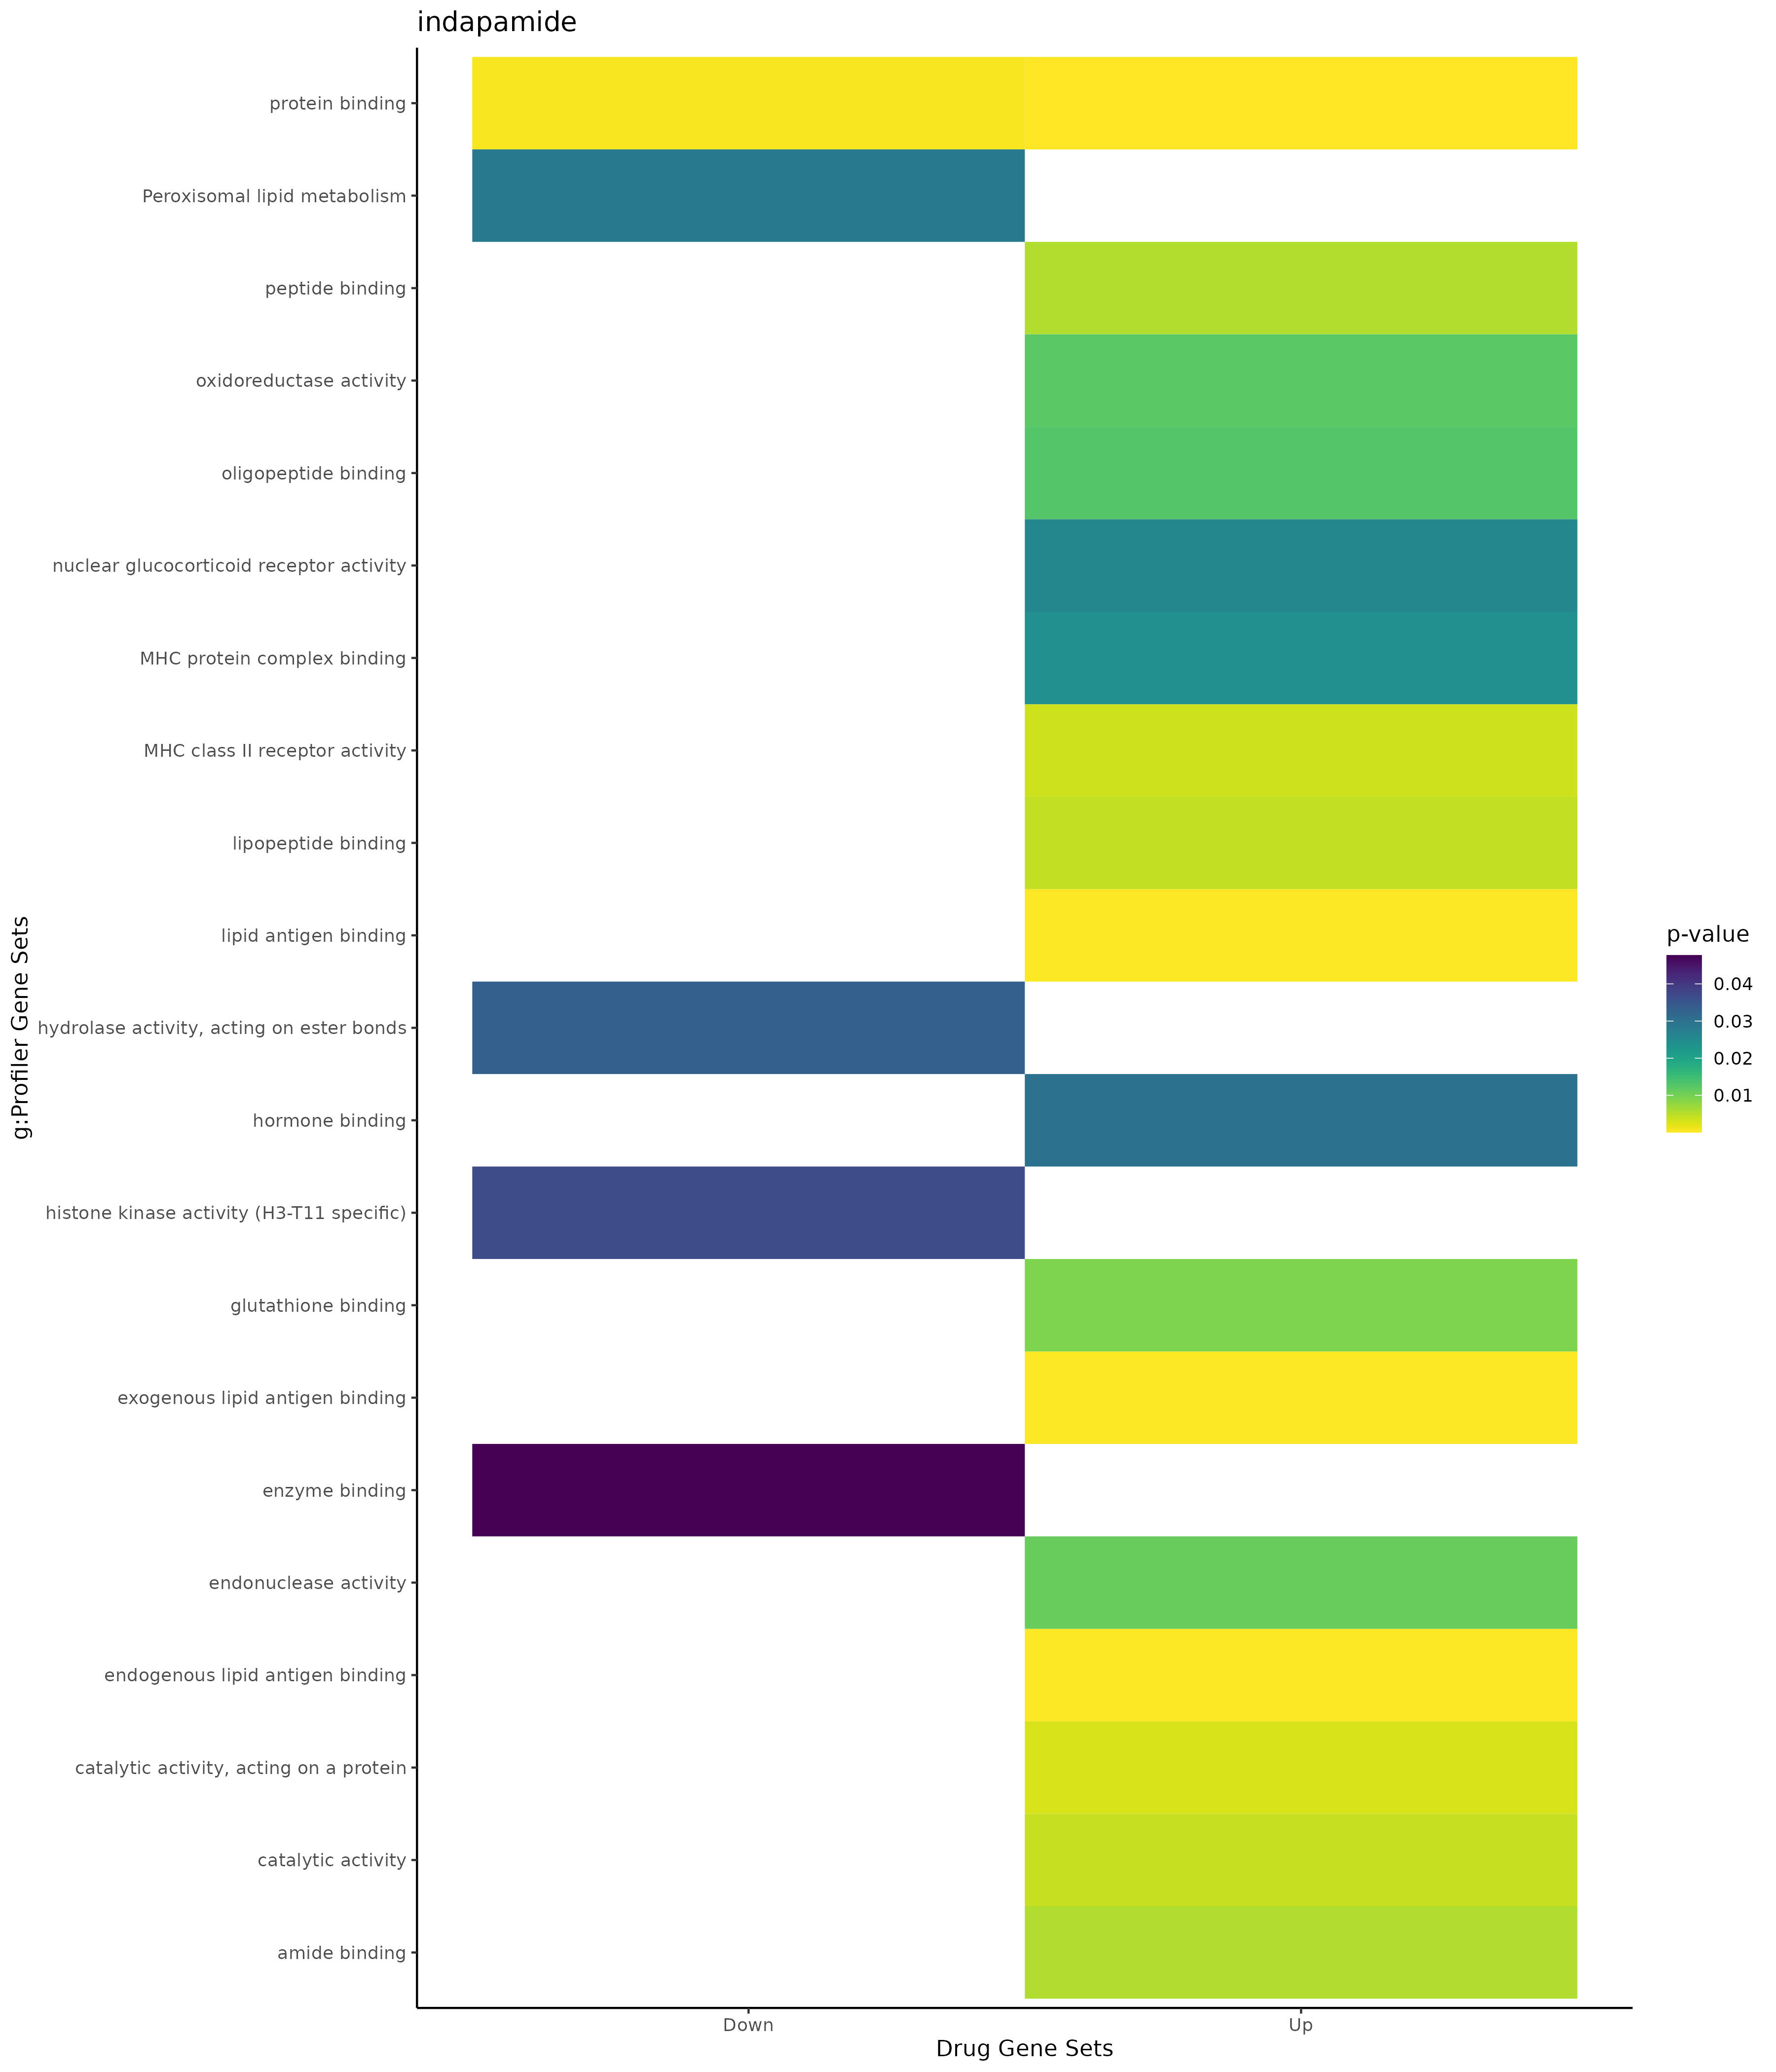

Values plotted in this chart, from the file beside it:
; query; significant; p_value; term_size; query_size; intersection_size; precision; recall; term_id; source; term_name; effective_domain_size; source_order; set
1; query_1; TRUE; 0,00010249725519323; 6522; 289; 133; 0,460207612456747; 0,020392517632628; GO:1901564; GO:BP; organonitrogen compound metabolic proces…; 21092; 24840; Up
2; query_1; TRUE; 0,000171206336138416; 6309; 308; 136; 0,441558441558442; 0,0215565065779046; GO:0048518; GO:BP; positive regulation of biological proces…; 21092; 14820; Up
3; query_1; TRUE; 0,000266463705444157; 107; 329; 12; 0,0364741641337386; 0,11214953271028; GO:0019882; GO:BP; antigen processing and presentation; 21092; 6990; Up
4; query_1; TRUE; 0,000293691019283072; 368; 229; 18; 0,0786026200873362; 0,0489130434782609; GO:0008544; GO:BP; epidermis development; 21092; 3610; Up
5; query_1; TRUE; 0,000423812572155903; 5; 292; 4; 0,0136986301369863; 0,8; GO:0048006; GO:BP; antigen processing and presentation, end…; 21092; 14465; Up
6; query_1; TRUE; 0,000574676678558519; 47; 292; 8; 0,0273972602739726; 0,170212765957447; GO:0019884; GO:BP; antigen processing and presentation of e…; 21092; 6992; Up
7; query_1; TRUE; 0,00127383432707076; 4; 109; 3; 0,0275229357798165; 0,75; GO:0018916; GO:BP; nitrobenzene metabolic process; 21092; 6328; Up
8; query_1; TRUE; 0,00290225669247315; 7; 292; 4; 0,0136986301369863; 0,571428571428571; GO:0048003; GO:BP; antigen processing and presentation of l…; 21092; 14464; Up
9; query_1; TRUE; 0,00290225669247315; 7; 292; 4; 0,0136986301369863; 0,571428571428571; GO:0048007; GO:BP; antigen processing and presentation, exo…; 21092; 14466; Up
10; query_1; TRUE; 0,00408826548986824; 5641; 308; 120; 0,38961038961039; 0,0212728239673817; GO:0048522; GO:BP; positive regulation of cellular process; 21092; 14824; Up
11; query_1; TRUE; 0,00577298042945687; 3591; 346; 93; 0,26878612716763; 0,0258980785296575; GO:0048513; GO:BP; animal organ development; 21092; 14815; Up
12; query_1; TRUE; 0,00583329483845165; 21; 27; 3; 0,111111111111111; 0,142857142857143; GO:0070242; GO:BP; thymocyte apoptotic process; 21092; 18720; Up
13; query_1; TRUE; 0,00837974312902832; 9000; 339; 186; 0,548672566371681; 0,0206666666666667; GO:0050896; GO:BP; response to stimulus; 21092; 15390; Up
14; query_1; TRUE; 0,0133522852526278; 4133; 321; 96; 0,299065420560748; 0,0232276796515848; GO:0019438; GO:BP; aromatic compound biosynthetic process; 21092; 6669; Up
15; query_1; TRUE; 0,0177019807435823; 4; 24; 2; 0,0833333333333333; 0,5; GO:0000730; GO:BP; DNA recombinase assembly; 21092; 264; Up
16; query_1; TRUE; 0,0177019807435823; 4; 24; 2; 0,0833333333333333; 0,5; GO:0090735; GO:BP; DNA repair complex assembly; 21092; 21561; Up
17; query_1; TRUE; 0,0189941897971464; 4280; 321; 98; 0,305295950155763; 0,0228971962616822; GO:1901362; GO:BP; organic cyclic compound biosynthetic pro…; 21092; 24654; Up
18; query_1; TRUE; 0,0190572294054508; 4853; 321; 108; 0,336448598130841; 0,022254275705749; GO:0044271; GO:BP; cellular nitrogen compound biosynthetic …; 21092; 12686; Up
19; query_1; TRUE; 0,0213804983418208; 4122; 321; 95; 0,29595015576324; 0,0230470645317807; GO:0018130; GO:BP; heterocycle biosynthetic process; 21092; 6010; Up
20; query_1; TRUE; 0,0295323323158417; 5782; 321; 123; 0,383177570093458; 0,0212729159460394; GO:0044249; GO:BP; cellular biosynthetic process; 21092; 12674; Up
21; query_1; TRUE; 0,0301710564055412; 3034; 339; 78; 0,230088495575221; 0,025708635464733; GO:0010033; GO:BP; response to organic substance; 21092; 4303; Up
22; query_1; TRUE; 4,62952680947915e-14; 12270; 341; 265; 0,777126099706745; 0,0215973920130399; GO:0005737; GO:CC; cytoplasm; 21690; 383; Up
23; query_1; TRUE; 4,03505120947532e-08; 4215; 311; 108; 0,347266881028939; 0,0256227758007117; GO:0005654; GO:CC; nucleoplasm; 21690; 310; Up
24; query_1; TRUE; 1,84762808708533e-07; 5419; 315; 128; 0,406349206349206; 0,023620594205573; GO:0005829; GO:CC; cytosol; 21690; 468; Up
25; query_1; TRUE; 3,46261970538661e-05; 6637; 317; 141; 0,444794952681388; 0,0212445381949676; GO:0043233; GO:CC; organelle lumen; 21690; 2127; Up
26; query_1; TRUE; 3,46261970538661e-05; 6637; 317; 141; 0,444794952681388; 0,0212445381949676; GO:0070013; GO:CC; intracellular organelle lumen; 21690; 2713; Up
27; query_1; TRUE; 3,46261970538661e-05; 6637; 317; 141; 0,444794952681388; 0,0212445381949676; GO:0031974; GO:CC; membrane-enclosed lumen; 21690; 1443; Up
28; query_1; TRUE; 0,000899666226515723; 4733; 353; 114; 0,322946175637394; 0,0240862032537503; GO:0012505; GO:CC; endomembrane system; 21690; 815; Up
29; query_1; TRUE; 0,000953599336217033; 5505; 320; 118; 0,36875; 0,0214350590372389; GO:0031981; GO:CC; nuclear lumen; 21690; 1449; Up
30; query_1; TRUE; 0,00133196834017103; 58; 353; 8; 0,0226628895184136; 0,137931034482759; GO:0001533; GO:CC; cornified envelope; 21690; 160; Up
31; query_1; TRUE; 0,0033010536890333; 14601; 317; 248; 0,782334384858044; 0,0169851380042463; GO:0043231; GO:CC; intracellular membrane-bounded organelle; 21690; 2125; Up
32; query_1; TRUE; 0,00489155742125859; 17820; 311; 282; 0,906752411575563; 0,0158249158249158; GO:0005622; GO:CC; intracellular anatomical structure; 21690; 282; Up
33; query_1; TRUE; 0,00693007688138811; 6; 27; 2; 0,0740740740740741; 0,333333333333333; GO:1905347; GO:CC; endodeoxyribonuclease complex; 21690; 4093; Up
34; query_1; TRUE; 0,00782481926286017; 46; 27; 3; 0,111111111111111; 0,0652173913043478; GO:1905348; GO:CC; endonuclease complex; 21690; 4094; Up
35; query_1; TRUE; 0,0144840081264208; 15649; 317; 259; 0,817034700315457; 0,0165505783117132; GO:0043227; GO:CC; membrane-bounded organelle; 21690; 2121; Up
36; query_1; TRUE; 0,0188500948246643; 17; 285; 4; 0,0140350877192982; 0,235294117647059; GO:0042613; GO:CC; MHC class II protein complex; 21690; 2050; Up
37; query_1; TRUE; 0,0272462450695969; 3685; 353; 88; 0,24929178470255; 0,0238805970149254; GO:0031090; GO:CC; organelle membrane; 21690; 1214; Up
38; query_1; TRUE; 0,03142291119248; 120; 260; 8; 0,0307692307692308; 0,0666666666666667; GO:0055029; GO:CC; nuclear DNA-directed RNA polymerase comp…; 21690; 2555; Up
39; query_1; TRUE; 0,0370559931426357; 1036; 315; 31; 0,0984126984126984; 0,0299227799227799; GO:0005768; GO:CC; endosome; 21690; 411; Up
40; query_1; TRUE; 0,0466506313483619; 127; 260; 8; 0,0307692307692308; 0,062992125984252; GO:0000428; GO:CC; DNA-directed RNA polymerase complex; 21690; 89; Up
41; query_1; TRUE; 5,09892641338551e-05; 14832; 336; 287; 0,854166666666667; 0,0193500539374326; GO:0005515; GO:MF; protein binding; 20166; 1879; Up
42; query_1; TRUE; 0,000109748521911829; 5; 292; 4; 0,0136986301369863; 0,8; GO:0030882; GO:MF; lipid antigen binding; 20166; 5002; Up
43; query_1; TRUE; 0,000109748521911829; 5; 292; 4; 0,0136986301369863; 0,8; GO:0030883; GO:MF; endogenous lipid antigen binding; 20166; 5003; Up
44; query_1; TRUE; 0,000109748521911829; 5; 292; 4; 0,0136986301369863; 0,8; GO:0030884; GO:MF; exogenous lipid antigen binding; 20166; 5004; Up
45; query_1; TRUE; 0,00285793688518993; 2330; 222; 49; 0,220720720720721; 0,0210300429184549; GO:0140096; GO:MF; catalytic activity, acting on a protein; 20166; 11748; Up
46; query_1; TRUE; 0,00356045341394961; 8; 102; 3; 0,0294117647058824; 0,375; GO:0032395; GO:MF; MHC class II receptor activity; 20166; 5366; Up
47; query_1; TRUE; 0,00409223929256733; 5682; 188; 81; 0,430851063829787; 0,0142555438225977; GO:0003824; GO:MF; catalytic activity; 20166; 514; Up
48; query_1; TRUE; 0,00435235215993668; 10; 292; 4; 0,0136986301369863; 0,4; GO:0071723; GO:MF; lipopeptide binding; 20166; 9988; Up
49; query_1; TRUE; 0,00552269351816376; 325; 109; 10; 0,0917431192660551; 0,0307692307692308; GO:0042277; GO:MF; peptide binding; 20166; 6604; Up
50; query_1; TRUE; 0,00565779571868238; 400; 109; 11; 0,100917431192661; 0,0275; GO:0033218; GO:MF; amide binding; 20166; 5460; Up
51; query_1; TRUE; 0,00924308051852122; 10; 109; 3; 0,0275229357798165; 0,3; GO:0043295; GO:MF; glutathione binding; 20166; 6788; Up
52; query_1; TRUE; 0,0110376715101858; 128; 53; 5; 0,0943396226415094; 0,0390625; GO:0004519; GO:MF; endonuclease activity; 20166; 1121; Up
53; query_1; TRUE; 0,0121555838717038; 754; 76; 12; 0,157894736842105; 0,0159151193633952; GO:0016491; GO:MF; oxidoreductase activity; 20166; 3550; Up
54; query_1; TRUE; 0,0126592038689017; 11; 109; 3; 0,0275229357798165; 0,272727272727273; GO:1900750; GO:MF; oligopeptide binding; 20166; 12054; Up
55; query_1; TRUE; 0,0242403617877081; 33; 123; 4; 0,032520325203252; 0,121212121212121; GO:0023023; GO:MF; MHC protein complex binding; 20166; 4708; Up
56; query_1; TRUE; 0,0255610392505706; 1; 1; 1; 1; 1; GO:0004883; GO:MF; nuclear glucocorticoid receptor activity; 20166; 1434; Up
57; query_1; TRUE; 0,0296977265360118; 89; 3; 2; 0,666666666666667; 0,0224719101123595; GO:0042562; GO:MF; hormone binding; 20166; 6648; Up
58; query_1; TRUE; 0,00933297975404722; 64; 353; 10; 0,028328611898017; 0,15625; HPA:0461402; HPA; skin 1; cells in corneal layer[≥Medium]; 10976; 607; Up
59; query_1; TRUE; 0,0209087622370154; 663; 108; 18; 0,166666666666667; 0,0271493212669683; HPA:0471462; HPA; skin 2; langerhans cells[≥Medium]; 10976; 686; Up
60; query_1; TRUE; 0,0292268614572871; 558; 108; 16; 0,148148148148148; 0,028673835125448; HPA:0460182; HPA; skin 1; cells in granular layer[≥Medium]; 10976; 610; Up
... 90 more rows
